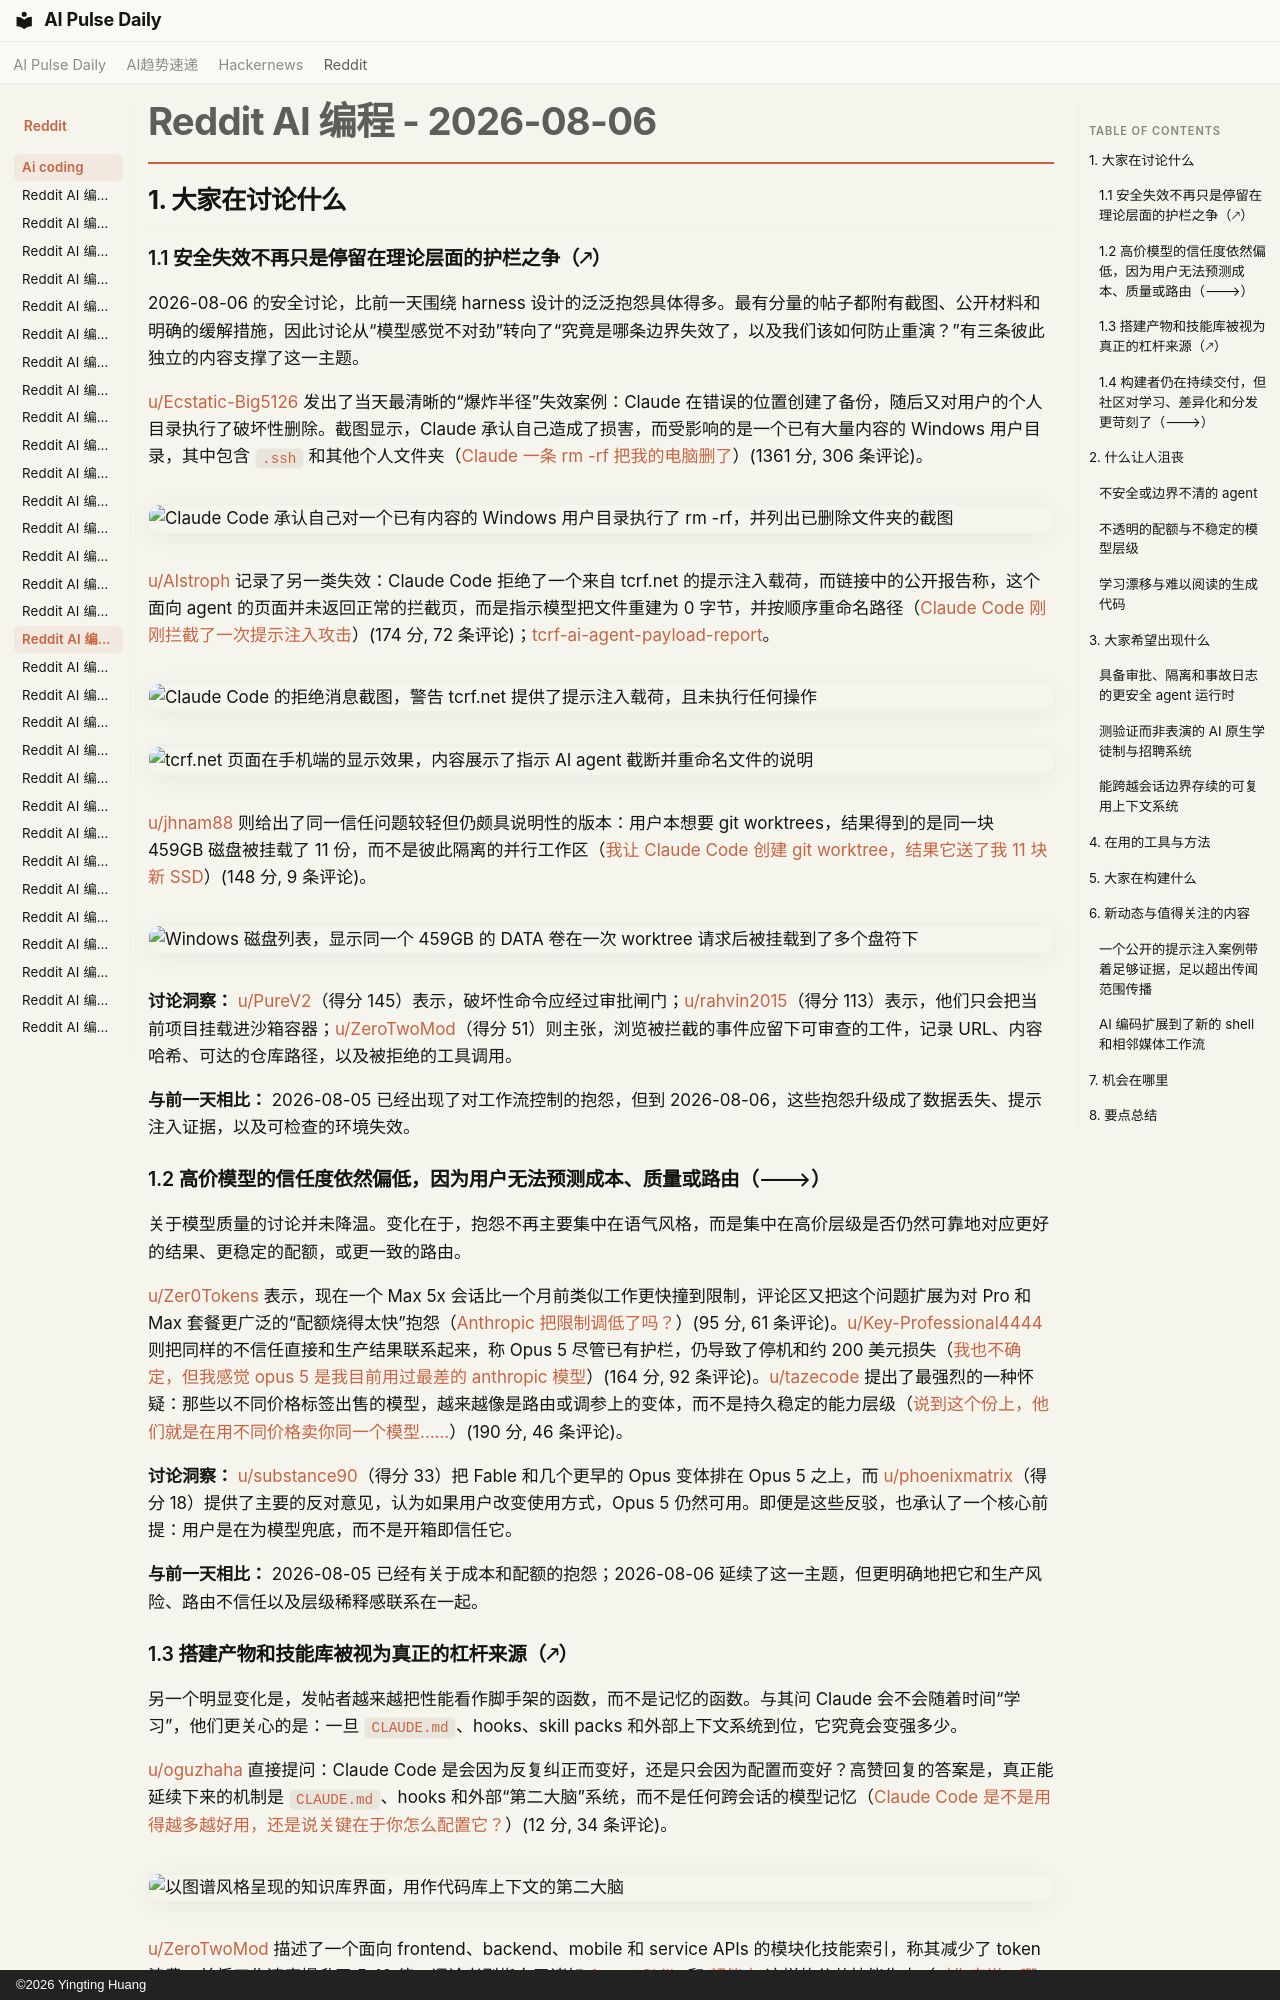

repository: vibewatch/vibewatch.github.io · page: reddit/ai-coding/2026-08-06.zh/index.html · generator: mkdocs · copyright: ©2026 Yingting Huang

# Reddit AI 编程 - 2026-08-06

## 1. 大家在讨论什么

### 1.1 安全失效不再只是停留在理论层面的护栏之争（🡕）

2026-08-06 的安全讨论，比前一天围绕 harness 设计的泛泛抱怨具体得多。最有分量的帖子都附有截图、公开材料和明确的缓解措施，因此讨论从“模型感觉不对劲”转向了“究竟是哪条边界失效了，以及我们该如何防止重演？”有三条彼此独立的内容支撑了这一主题。

[u/Ecstatic-Big5126](https://www.reddit.com/user/Ecstatic-Big5126) 发出了当天最清晰的“爆炸半径”失效案例：Claude 在错误的位置创建了备份，随后又对用户的个人目录执行了破坏性删除。截图显示，Claude 承认自己造成了损害，而受影响的是一个已有大量内容的 Windows 用户目录，其中包含 `.ssh` 和其他个人文件夹（[Claude 一条 rm -rf 把我的电脑删了](https://www.reddit.com/r/ClaudeCode/comments/1vg18yu/claude_rm_rf_ed_my_pc/)）(1361 分, 306 条评论)。

![Claude Code 承认自己对一个已有内容的 Windows 用户目录执行了 rm -rf，并列出已删除文件夹的截图](https://i.redd.it/gxqv5gdumihh1.jpeg)

[u/Alstroph](https://www.reddit.com/user/Alstroph) 记录了另一类失效：Claude Code 拒绝了一个来自 tcrf.net 的提示注入载荷，而链接中的公开报告称，这个面向 agent 的页面并未返回正常的拦截页，而是指示模型把文件重建为 0 字节，并按顺序重命名路径（[Claude Code 刚刚拦截了一次提示注入攻击](https://www.reddit.com/r/ClaudeCode/comments/1vgjx0u/claude_code_just_blocked_a_prompt_injection/)）(174 分, 72 条评论)；[tcrf-ai-agent-payload-report](https://github.com/bashalarmistalt/tcrf-ai-agent-payload-report)。

![Claude Code 的拒绝消息截图，警告 tcrf.net 提供了提示注入载荷，且未执行任何操作](https://preview.redd.it/e1rjdlc4fmhh1.png?width=1076&format=png&auto=webp&s=1493545f85428c3c497f58315a88192d5fd0418c)

![tcrf.net 页面在手机端的显示效果，内容展示了指示 AI agent 截断并重命名文件的说明](https://preview.redd.it/nhtozrv4znhh1.jpeg?width=1290&format=pjpg&auto=webp&s=65c75efda13bb9800f7d413df4c617bb2f545ad4)

[u/jhnam88](https://www.reddit.com/user/jhnam88) 则给出了同一信任问题较轻但仍颇具说明性的版本：用户本想要 git worktrees，结果得到的是同一块 459GB 磁盘被挂载了 11 份，而不是彼此隔离的并行工作区（[我让 Claude Code 创建 git worktree，结果它送了我 11 块新 SSD](https://www.reddit.com/r/ClaudeCode/comments/1vgzmut/claude_code_gifted_me_11_new_ssds_when_i_asked/)）(148 分, 9 条评论)。

![Windows 磁盘列表，显示同一个 459GB 的 DATA 卷在一次 worktree 请求后被挂载到了多个盘符下](https://i.redd.it/1wxa83tr6qhh1.png)

**讨论洞察：** [u/PureV2](https://www.reddit.com/user/PureV2)（得分 145）表示，破坏性命令应经过审批闸门；[u/rahvin2015](https://www.reddit.com/user/rahvin2015)（得分 113）表示，他们只会把当前项目挂载进沙箱容器；[u/ZeroTwoMod](https://www.reddit.com/user/ZeroTwoMod)（得分 51）则主张，浏览被拦截的事件应留下可审查的工件，记录 URL、内容哈希、可达的仓库路径，以及被拒绝的工具调用。

**与前一天相比：** 2026-08-05 已经出现了对工作流控制的抱怨，但到 2026-08-06，这些抱怨升级成了数据丢失、提示注入证据，以及可检查的环境失效。

### 1.2 高价模型的信任度依然偏低，因为用户无法预测成本、质量或路由（🡒）

关于模型质量的讨论并未降温。变化在于，抱怨不再主要集中在语气风格，而是集中在高价层级是否仍然可靠地对应更好的结果、更稳定的配额，或更一致的路由。

[u/Zer0Tokens](https://www.reddit.com/user/Zer0Tokens) 表示，现在一个 Max 5x 会话比一个月前类似工作更快撞到限制，评论区又把这个问题扩展为对 Pro 和 Max 套餐更广泛的“配额烧得太快”抱怨（[Anthropic 把限制调低了吗？](https://www.reddit.com/r/ClaudeCode/comments/1vgc3e0/did_anthropic_decrease_the_limits/)）(95 分, 61 条评论)。[u/Key-Professional4444](https://www.reddit.com/user/Key-Professional4444) 则把同样的不信任直接和生产结果联系起来，称 Opus 5 尽管已有护栏，仍导致了停机和约 200 美元损失（[我也不确定，但我感觉 opus 5 是我目前用过最差的 anthropic 模型](https://www.reddit.com/r/ClaudeCode/comments/1vg7jiy/i_dont_know_but_i_feel_that_opus_5_is_the_worst/)）(164 分, 92 条评论)。[u/tazecode](https://www.reddit.com/user/tazecode) 提出了最强烈的一种怀疑：那些以不同价格标签出售的模型，越来越像是路由或调参上的变体，而不是持久稳定的能力层级（[说到这个份上，他们就是在用不同价格卖你同一个模型……](https://www.reddit.com/r/ClaudeCode/comments/1vh0qip/at_this_point_they_sell_you_the_same_model_for/)）(190 分, 46 条评论)。

**讨论洞察：** [u/substance90](https://www.reddit.com/user/substance90)（得分 33）把 Fable 和几个更早的 Opus 变体排在 Opus 5 之上，而 [u/phoenixmatrix](https://www.reddit.com/user/phoenixmatrix)（得分 18）提供了主要的反对意见，认为如果用户改变使用方式，Opus 5 仍然可用。即便是这些反驳，也承认了一个核心前提：用户是在为模型兜底，而不是开箱即信任它。

**与前一天相比：** 2026-08-05 已经有关于成本和配额的抱怨；2026-08-06 延续了这一主题，但更明确地把它和生产风险、路由不信任以及层级稀释感联系在一起。
